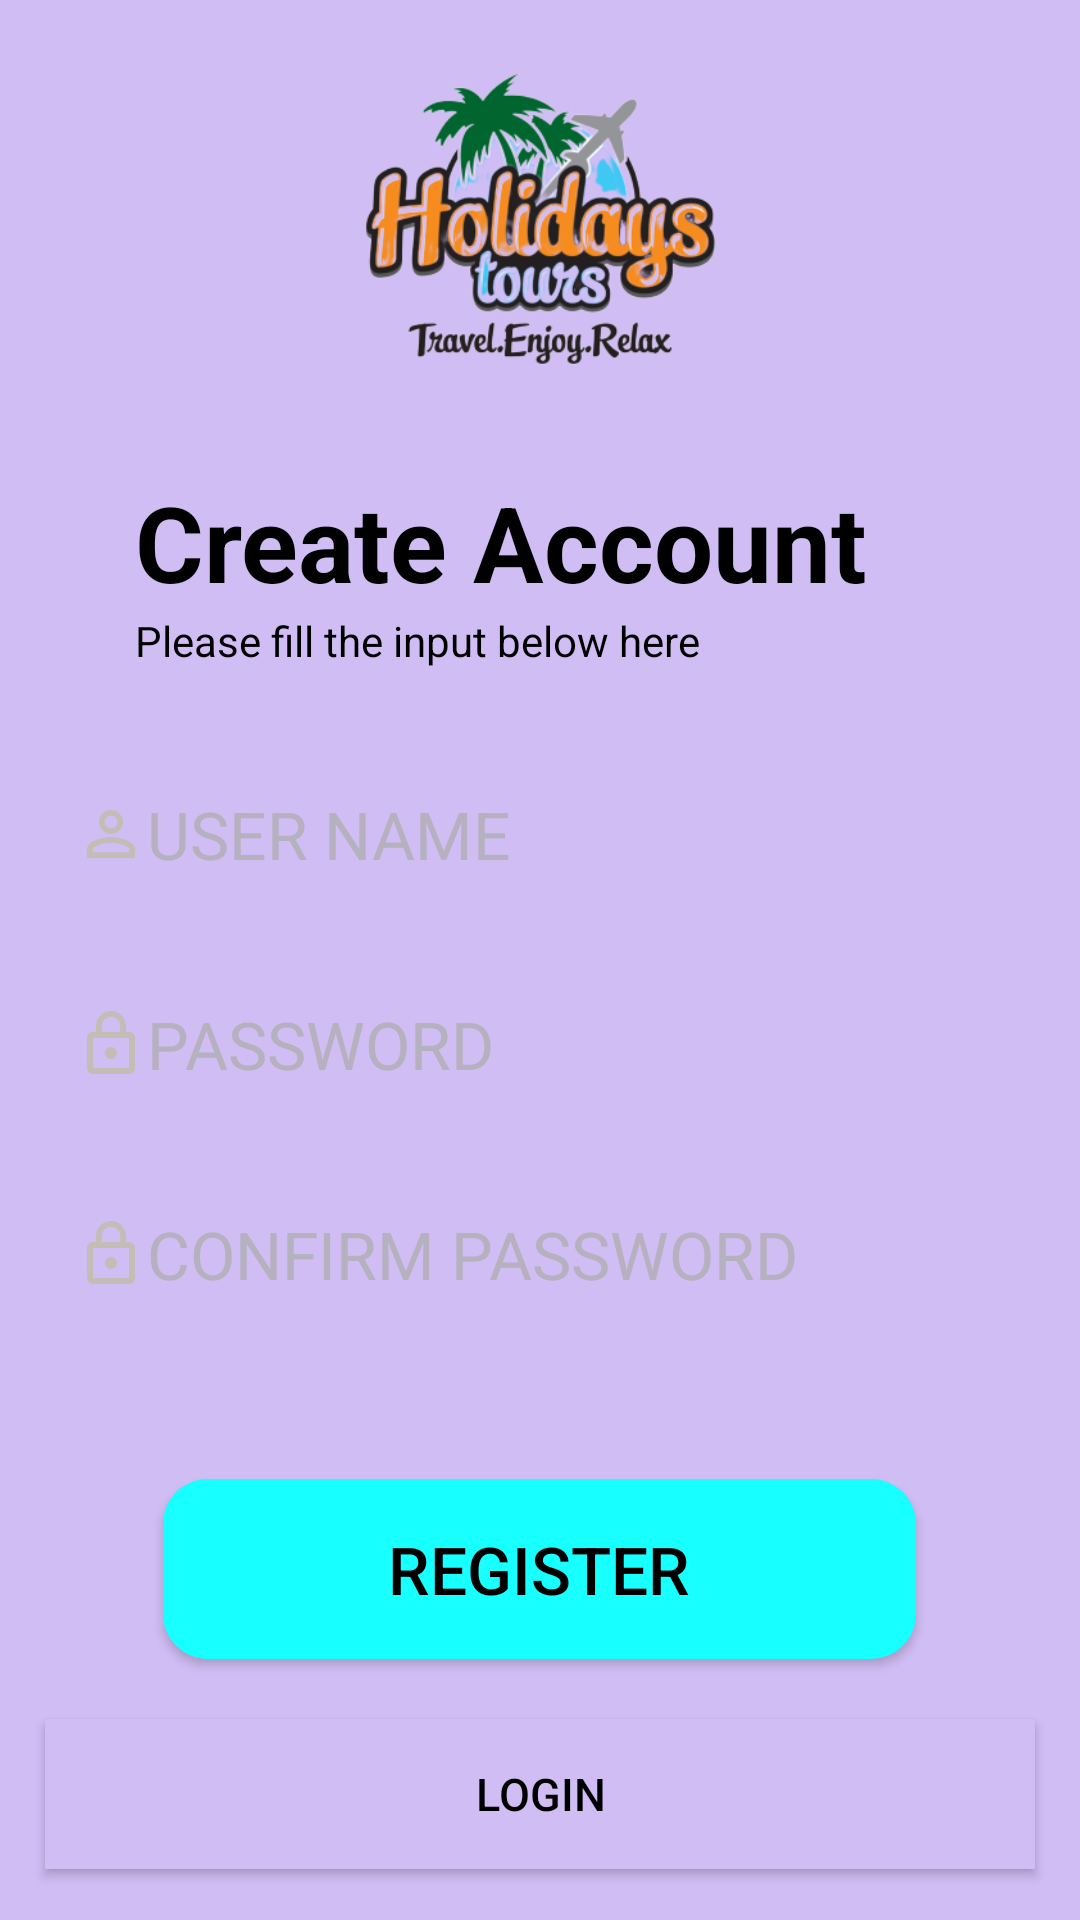

The Android layout XML behind this screen, and the referenced resources:
<!-- AndroidManifest.xml: application theme AppTheme -->
<!-- res/layout/activity_register_user.xml -->
<?xml version="1.0" encoding="utf-8"?>
<androidx.constraintlayout.widget.ConstraintLayout xmlns:android="http://schemas.android.com/apk/res/android"
    xmlns:app="http://schemas.android.com/apk/res-auto"
    xmlns:tools="http://schemas.android.com/tools"
    android:layout_width="match_parent"
    android:layout_height="match_parent"
    android:background="@drawable/back_gradient"
    tools:context=".Account.RegisterUser">

    <LinearLayout
        android:layout_width="match_parent"
        android:layout_height="match_parent"
        android:gravity="center"
        android:orientation="vertical">


        <ImageView
            android:id="@+id/imageView2"
            android:layout_width="match_parent"
            android:layout_height="150dp"
            android:layout_marginTop="-20dp"
            android:layout_marginBottom="10dp"
            android:src="@drawable/holiday"
            android:contentDescription="@string/todo" />

        <TextView
            android:layout_width="match_parent"
            android:layout_height="wrap_content"
            android:text="@string/create_account"
            android:textSize="35sp"
            android:background="@color/manifestColor"
            android:textColor="@color/colorBlack"
            android:textStyle="bold"
            android:layout_marginLeft="30dp"
            android:layout_marginStart="30dp" />

        <TextView
            android:layout_width="match_parent"
            android:layout_height="wrap_content"
            android:text="@string/please_fill_the_input_below_here"
            android:layout_marginLeft="30dp"
            android:textColor="@color/colorBlack"
            android:layout_marginStart="30dp" />

        <EditText
            android:id="@+id/txtusernameR"
            android:layout_width="330dp"
            android:layout_height="50dp"
            android:layout_marginTop="30dp"
            android:background="@drawable/textbox_back"
            android:drawableLeft="@drawable/ic_person_outline_black_24dp"
            android:hint="@string/user_name"
            android:textColor="@color/colorBlack"
            android:padding="10dp"
            android:textColorHint="@color/colorHint"
            android:textSize="22sp"
            android:inputType="text"
            android:importantForAutofill="no"
            android:drawableStart="@drawable/ic_person_outline_black_24dp" />

        <EditText
            android:id="@+id/txtpasswordR"
            android:layout_width="330dp"
            android:layout_height="50dp"
            android:layout_marginTop="20dp"
            android:background="@drawable/textbox_back"
            android:drawableLeft="@drawable/ic_lock_outline_black_24dp"
            android:hint="@string/password"
            android:inputType="textPassword"
            android:textColor="@color/colorBlack"
            android:padding="10dp"
            android:textColorHint="@color/colorHint"
            android:textSize="22sp"
            android:importantForAutofill="no"
            android:drawableStart="@drawable/ic_lock_outline_black_24dp" />

        <EditText
            android:id="@+id/txtconfirmpasswordR"
            android:layout_width="330dp"
            android:layout_height="50dp"
            android:layout_marginTop="20dp"
            android:background="@drawable/textbox_back"
            android:drawableLeft="@drawable/ic_lock_outline_black_24dp"
            android:hint="@string/confirm_password"
            android:inputType="textPassword"
            android:textColor="@color/colorBlack"
            android:padding="10dp"
            android:textColorHint="@color/colorHint"
            android:textSize="22sp"
            android:importantForAutofill="no"
            android:drawableStart="@drawable/ic_lock_outline_black_24dp" />

        <Button
            android:id="@+id/btnRegisterUser"
            android:layout_width="251dp"
            android:layout_height="60dp"
            android:layout_marginTop="50dp"
            android:background="@drawable/loginbutton_back"
            android:text="@string/register"
            android:textColor="#000"
            android:textSize="22sp" />

        <Button
            android:id="@+id/btnClose"
            android:layout_width="330dp"
            android:layout_height="50dp"
            android:layout_marginTop="20dp"
            android:textSize="15sp"
            android:text="@string/login"
            android:textColor="@color/colorBlack"
            android:background="@drawable/back_gradient"
            />
    </LinearLayout>

</androidx.constraintlayout.widget.ConstraintLayout>
<!-- resources referenced by this layout -->
<resources>
  <color name="colorBlack">#000</color>
  <color name="colorHint">#c3acacac</color>
  <color name="manifestColor">#d0bdf4</color>
  <!-- drawable back_gradient (drawable) -->
  <shape xmlns:androi="http://schemas.android.com/apk/res/android"
      androi:shape="rectangle">
      <gradient
          androi:startColor="#d0bdf4"
          androi:centerColor="#d0bdf4"
          androi:endColor="#d0bdf4"
          androi:angle="0"
          />
      <corners
          androi:radius="0dp"
          />
  </shape>
  <!-- drawable holiday: png bitmap (drawable-v24, 104387 bytes) -->
  <!-- drawable ic_lock_outline_black_24dp (drawable) -->
  <vector android:height="24dp" android:tint="#C3BDB6"
      android:viewportHeight="24.0" android:viewportWidth="24.0"
      android:width="24dp" xmlns:android="http://schemas.android.com/apk/res/android">
      <path android:fillColor="#FF000000" android:pathData="M12,17c1.1,0 2,-0.9 2,-2s-0.9,-2 -2,-2 -2,0.9 -2,2 0.9,2 2,2zM18,8h-1L17,6c0,-2.76 -2.24,-5 -5,-5S7,3.24 7,6v2L6,8c-1.1,0 -2,0.9 -2,2v10c0,1.1 0.9,2 2,2h12c1.1,0 2,-0.9 2,-2L20,10c0,-1.1 -0.9,-2 -2,-2zM8.9,6c0,-1.71 1.39,-3.1 3.1,-3.1s3.1,1.39 3.1,3.1v2L8.9,8L8.9,6zM18,20L6,20L6,10h12v10z"/>
  </vector>
  <!-- drawable ic_person_outline_black_24dp (drawable) -->
  <vector android:height="24dp" android:tint="#C3BDB6"
      android:viewportHeight="24.0" android:viewportWidth="24.0"
      android:width="24dp" xmlns:android="http://schemas.android.com/apk/res/android">
      <path android:fillColor="#FF000000" android:pathData="M12,5.9c1.16,0 2.1,0.94 2.1,2.1s-0.94,2.1 -2.1,2.1S9.9,9.16 9.9,8s0.94,-2.1 2.1,-2.1m0,9c2.97,0 6.1,1.46 6.1,2.1v1.1L5.9,18.1L5.9,17c0,-0.64 3.13,-2.1 6.1,-2.1M12,4C9.79,4 8,5.79 8,8s1.79,4 4,4 4,-1.79 4,-4 -1.79,-4 -4,-4zM12,13c-2.67,0 -8,1.34 -8,4v3h16v-3c0,-2.66 -5.33,-4 -8,-4z"/>
  </vector>
  <!-- drawable loginbutton_back (drawable) -->
  <shape xmlns:androi="http://schemas.android.com/apk/res/android"
      androi:shape="rectangle">
      <solid androi:color="@color/buttoncolor" />
      <corners androi:radius="15dp"/>
  </shape>
  <!-- drawable textbox_back (drawable) -->
  <shape xmlns:androi="http://schemas.android.com/apk/res/android"
      androi:shape="rectangle">
      <solid androi:color="@color/manifestColor" />
      <corners androi:radius="15dp"/>
  </shape>
  <string name="confirm_password">CONFIRM PASSWORD</string>
  <string name="create_account">Create Account</string>
  <string name="login">Login</string>
  <string name="password">PASSWORD</string>
  <string name="please_fill_the_input_below_here">Please fill the input below here</string>
  <string name="register">Register</string>
  <string name="todo">TODO</string>
  <string name="user_name">USER NAME</string>
  <style name="AppTheme" parent="Theme.AppCompat.Light.DarkActionBar">
          
          <item name="colorPrimary">@color/manifestColor</item>
          <item name="colorPrimaryDark">@color/manifestColor</item>
          <item name="colorAccent">@color/manifestColor</item>
      </style>
  <color name="buttoncolor">#18ffff</color>
</resources>
